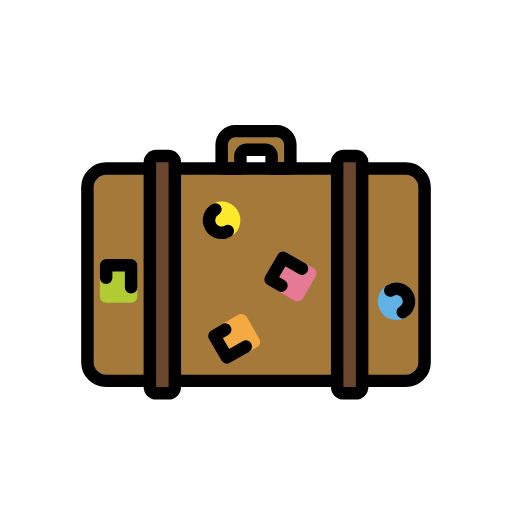
t = 0.00 s
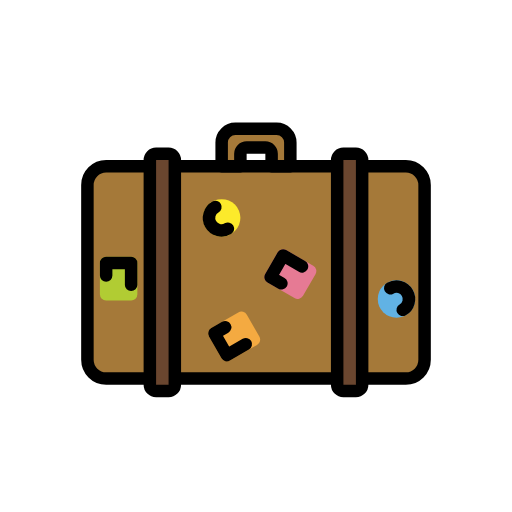
t = 0.48 s
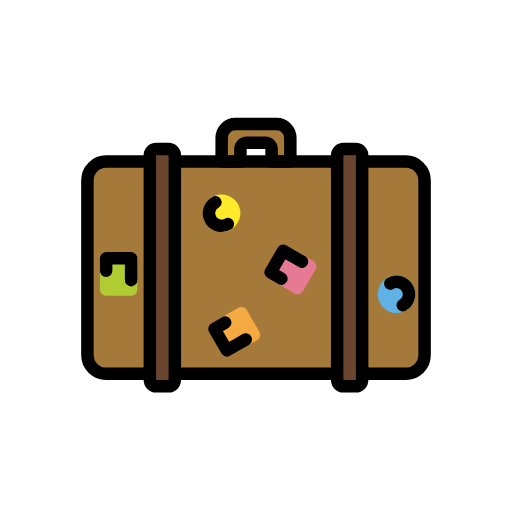
t = 1.43 s
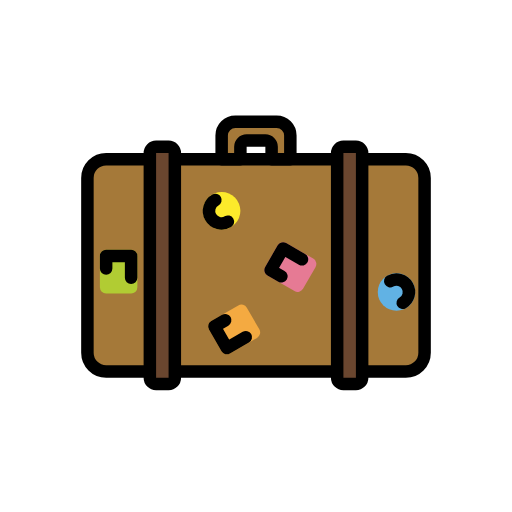
t = 1.90 s
t = 2.38 s: frame unchanged from t = 1.43 s, image omitted
t = 3.33 s: frame unchanged from t = 0.48 s, image omitted

The animated SVG that drew these frames (rendered in a browser with its animation timeline set to each time). Animation: 1 SMIL element (animateTransform=1); one cycle of 3.80 s, repeats indefinitely.

<?xml version='1.0' encoding='utf-8'?>
<svg xmlns="http://www.w3.org/2000/svg" id="emoji" viewBox="-5 -5 82 82" width="200" height="200" role="img">
  <title>OpenMoji: luggage</title><g><g id="line-supplement">
    <g>
      <path d="M40.701,37.6519l2.598,1.5-1,1.7321-2.598-1.5,1-1.7321m-.3651-2.3662a1,1,0,0,0-.867.5l-2,3.4641a1,1,0,0,0,.366,1.366l4.33,2.5a.9994.9994,0,0,0,1.366-.366l2-3.4641a1,1,0,0,0-.366-1.366l-4.33-2.5a.9944.9944,0,0,0-.499-.1342Z" />
      <path d="M30.4974,29.2674A1.0015,1.0015,0,1,1,30,29.4019a.9926.9926,0,0,1,.4974-.1345m0-2a3,3,0,1,0,2.6009,1.5005,2.987,2.987,0,0,0-2.6009-1.5005Z" />
      <path d="M58.4972,42.2681A1.0008,1.0008,0,1,1,58,42.4026a.9922.9922,0,0,1,.4974-.1345m0-2a3,3,0,1,0,2.6009,1.5005,2.9869,2.9869,0,0,0-2.6009-1.5005Z" />
      <path d="M33.299,47.6519l1,1.7321-2.598,1.5-1-1.7321,2.598-1.5m.3651-2.3662a.9946.9946,0,0,0-.499.1342l-4.33,2.5a1,1,0,0,0-.366,1.366l2,3.4641a.9994.9994,0,0,0,1.366.366l4.33-2.5a1,1,0,0,0,.366-1.366l-2-3.4641a1,1,0,0,0-.867-.5Z" />
      <path d="M15,38.5v3H13v-3h2m1-2H12a1,1,0,0,0-1,1v5a1,1,0,0,0,1,1h4a1,1,0,0,0,1-1v-5a1,1,0,0,0-1-1Z" />
    </g>
  </g>
  <g id="color">
    <g>
      <rect x="9" y="22" rx="3" width="54" height="34" fill="#a57939" />
      <rect x="19" y="20" rx="1" width="4" height="38" fill="#6a462f" />
      <rect x="49" y="20" rx="1" width="4" height="38" fill="#6a462f" />
      <rect x="38" y="36.2679" rx="1" width="7" height="6" transform="matrix(0.866, 0.5, -0.5, 0.866, 25.194, -15.4891)" fill="#e67a94" />
      <circle cx="30.5" cy="30.2679" r="3" fill="#fcea2b" />
      <circle cx="58.4998" cy="43.2686" r="3" fill="#61b2e4" />
      <rect x="29" y="46.2679" rx="1" width="7" height="6" transform="translate(-20.2798 22.8507) rotate(-30)" fill="#f4aa41" />
      <rect x="10.5" y="37" rx="1" width="7" height="6" transform="translate(54 26) rotate(90.0001)" fill="#b1cc33" />
      <path fill="#a57939" d="M33.5,22V20a1,1,0,0,1,1-1h3a1,1,0,0,1,1,1v2h3V18.2A2.2,2.2,0,0,0,39.3,16H32.7a2.2,2.2,0,0,0-2.2,2.2V22Z" />
    </g>
  </g>
  <g id="line">
    <g>
      <path fill="none" stroke="#000" stroke-linejoin="round" stroke-width="2" d="M33.5,22V20a1,1,0,0,1,1-1h3a1,1,0,0,1,1,1v2h3V18.2A2.2,2.2,0,0,0,39.3,16H32.7a2.2,2.2,0,0,0-2.2,2.2V22Z" />
      <path fill="none" stroke="#000" stroke-miterlimit="10" stroke-width="2" d="M53,56h7a3,3,0,0,0,3-3V25a3,3,0,0,0-3-3H53" />
      <path fill="none" stroke="#000" stroke-miterlimit="10" stroke-width="2" d="M19,22H12a3,3,0,0,0-3,3V53a3,3,0,0,0,3,3h7" />
      <polyline fill="none" stroke="#000" stroke-linecap="round" stroke-linejoin="round" stroke-width="2" points="40.067 40.75 38.335 39.75 40.335 36.286 43.366 38.036" />
      <path fill="none" stroke="#000" stroke-linecap="round" stroke-miterlimit="10" stroke-width="2" d="M31.5,32a2,2,0,1,1-2-3.4635" />
      <path fill="none" stroke="#000" stroke-linecap="round" stroke-miterlimit="10" stroke-width="2" d="M57.5,41.5365a2,2,0,1,1,2,3.4641" />
      <polyline fill="none" stroke="#000" stroke-linecap="round" stroke-linejoin="round" stroke-width="2" points="31.067 47.786 29.335 48.786 31.335 52.25 34.366 50.5" />
      <polyline fill="none" stroke="#000" stroke-linecap="round" stroke-linejoin="round" stroke-width="2" points="12 39.5 12 37.5 16 37.5 16 41" />
      <rect x="19" y="20" rx="1" width="4" height="38" fill="none" stroke="#000" stroke-miterlimit="10" stroke-width="2" />
      <rect x="49" y="20" rx="1" width="4" height="38" fill="none" stroke="#000" stroke-miterlimit="10" stroke-width="2" />
      <line x1="23" x2="49" y1="22" y2="22" fill="none" stroke="#000" stroke-miterlimit="10" stroke-width="2" />
      <line x1="49" x2="23" y1="56" y2="56" fill="none" stroke="#000" stroke-miterlimit="10" stroke-width="2" />
    </g>
  </g>
<animateTransform attributeName="transform" type="translate" values="0 0;0 -1.5;0 0" dur="3.8s" repeatCount="indefinite" /></g></svg>
